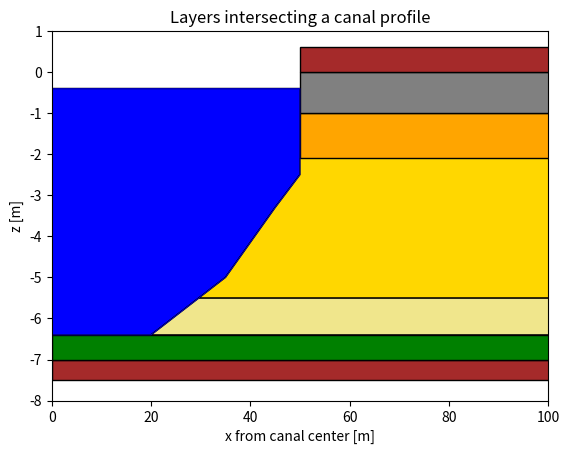

Write Python code to recreate this figure.
# %%
"""Intersecting layers with a canal cross section.

Class Ditch_profile set the profile coordinates.

Using the class object and running method layer_path generates the path
of the polygon surrounding the layer.

The object path returns the path of the canal profile
The method patch returns the patch of the canal profile.

By running layer_path for a series of layers, the paths
around all these layers are obtaind. Then using
mpatch.PathPatch(path, close=True, fc=fc, ec=ec, **kwargs)
then generates patches to show the layers.
"""

# %%
import numpy as np
import matplotlib.pyplot as plt
import matplotlib.path as mpath
import matplotlib.patches as mpatch
from itertools import cycle

# %%
class Ditch_profile:
    def __init__(self, xPr, zPr):        
        self.x = xPr
        self.z = zPr

    @property
    def vertices(self):
        x = np.r_[self.x, self.x[ 0], self.x[0]]
        z = np.r_[self.z, self.z[-1], self.z[0]]
        return np.c_[x, z]

    @property
    def path(self):
        return mpath.Path(self.vertices, closed=True)
    
    def patch(self, fc='blue', ec='k', **kwargs):
        return mpatch.PathPatch(self.path, fc=fc, ec=ec, **kwargs)

    def layer_path(self, zTop, zBot, xright):
        """Return path around layer by intersecting layer with ditch_profile
        """
        if zTop <= zBot:
            raise ValueError('zTop <= zBot')
        
        iTop = np.searchsorted(self.z, zTop)
        iBot = np.searchsorted(self.z, zBot)
        
        if iTop >= len(self.z) - 1:
            xn = self.x[-1]
        elif iTop == 0:
            xn = self.x[0]
        else:            
            x1, x2 = self.x[iTop-1:iTop+1]
            z1, z2 = self.z[iTop-1:iTop+1]

            t = (zTop-z1)/(z2-z1)
            xn = x1 + t*(x2-x1)
            
        if iBot >= len(self.z) -1:
            x0 = self.x[-1]
        elif iBot == 0:
            if self.z[1] == zBot:
                x0 = self.x[1]
                iBot = 1
            else:
                x0 = self.x[0]
        else:
            x1, x2 = self.x[iBot-1:iBot+1]
            z1, z2 = self.z[iBot-1:iBot+1]

            t = (zBot-z1)/(z2-z1)
            x0 = x1 + t*(x2-x1)
        
        # --- Entirely above profile
        xPoly = np.r_[x0,   self.x[iBot:iTop],   xn, xright, xright, x0]
        zPoly = np.r_[zBot, self.z[iBot:iTop], zTop, zTop,   zBot, zBot]
                
        vertices = np.c_[xPoly, zPoly]
        return mpath.Path(vertices, closed=True)

    def plot(self, ax=None, **kwargs):
        if ax is None:            
            ax = plt.gca()

        ax.plot(
            np.r_[self.x, self.x[[ 0, 0]]],
            np.r_[self.z, self.z[[-1, 0]]],
            **kwargs
        )
   
if __name__ == '__main__':   
    xPr = np.array([0.0, 20.0, 35.0, 45.0, 50.0, 50.0])  # --- x of profile
    zPr = np.array([-6.4, -6.4, -5.0, -3.3, -2.5,  -0.40]) # --- z of profile
    zTops = [-7.0, -6.4, -5.5, -2.1, -1.0,  0.0, 0.6] # --- top of layers
    zBots = [-7.5, -7.0, -6.4, -5.5, -2.1, -1.0, 0.0] # --- bottom of layers

    xmax = 2000. # --- extent of layers to the right

    # --- Layer colors
    clrs = cycle(["brown", "green", "khaki", "gold", "orange", 'gray'])

    # --- Set the profile of the right half of the disk
    dprof = Ditch_profile(xPr, zPr)

    fig, ax = plt.subplots()
    ax.add_patch(dprof.patch(fc='blue', ec='k'))

    # --- Plot of the ditch right half profile
    dprof.plot(color='b', lw=0.5)

    # --- Plot each layer as a patch
    for zTop, zBot in zip(zTops, zBots):
        clr = next(clrs)
        pth = dprof.layer_path(zTop, zBot, xmax)
        P = mpatch.PathPatch(pth, fc=clr, ec='k')
        ax.add_patch(P)

    # ax.plot(*P._path._vertices.T, 'bo')

    ax.set_xlim(0, 100)
    ax.set_ylim(-8, 1)

    ax.set_title("Layers intersecting a canal profile")
    ax.set(xlabel='x from canal center [m]', ylabel='z [m]')
    plt.show()

    #mask = poly.path.contains_points(
    #    np.c_[X.ravel(), Z.ravel()]
    #).reshape(X.shape)
